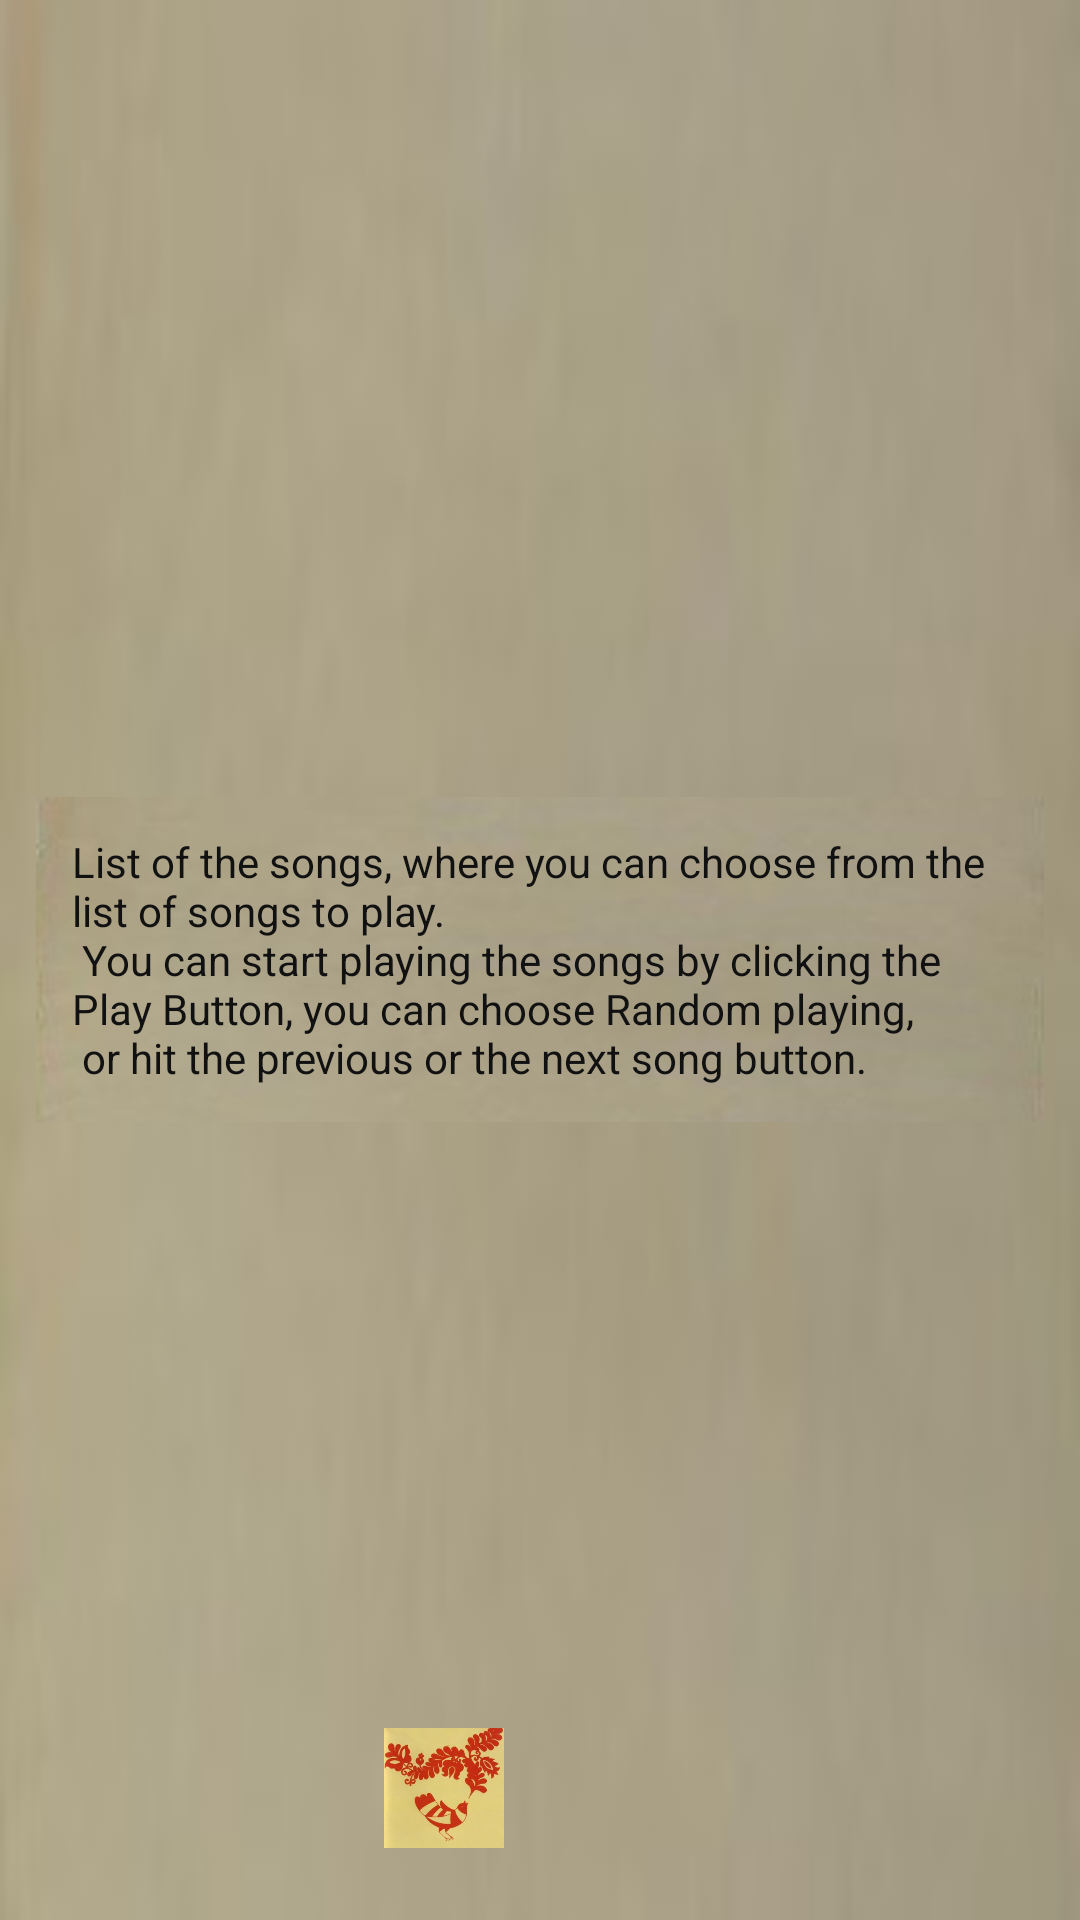

Layout XML and referenced resources for this Android screen:
<!-- AndroidManifest.xml: application theme AppTheme -->
<!-- res/layout/activity_library.xml -->
<?xml version="1.0" encoding="utf-8"?>
<RelativeLayout xmlns:android="http://schemas.android.com/apk/res/android"
    xmlns:tools="http://schemas.android.com/tools"
    android:layout_width="match_parent"
    android:layout_height="match_parent"
    android:background="@drawable/whole_background"
    tools:context="com.lehoczky.petra.android.musicalstructureapp.LibraryActivity">

    //Song list view

    <ListView
        android:id="@+id/playlist"
        android:layout_width="match_parent"
        android:layout_height="wrap_content">

    </ListView>

    <TextView
        style="@style/description"
        android:text="@string/list" />

    <LinearLayout style="@style/iconsBottom">

        //Home

        <ImageView
            android:id="@+id/home"
            style="@style/icons"
            android:src="@drawable/home" />

        <View style="@style/view" />

        //Now playing

        <ImageView
            android:id="@+id/now_playing"
            style="@style/icons"
            android:src="@drawable/now_playing" />
    </LinearLayout>

</RelativeLayout>
<!-- resources referenced by this layout -->
<resources>
  <!-- drawable home: jpg bitmap (drawable-hdpi, 8186 bytes) -->
  <!-- drawable whole_background: jpg bitmap (drawable-xhdpi, 2086 bytes) -->
  <string name="list">List of the songs, where you can choose from the list of songs to play. \n You can start playing the songs by clicking the Play Button, you can choose Random playing, \n or hit the previous or the next song button.</string>
  
      //Main screen description
  <style name="description">
          <item name="android:layout_width">wrap_content</item>
          <item name="android:layout_height">wrap_content</item>
          <item name="android:layout_centerInParent">true</item>
          <item name="android:background">@drawable/text_background</item>
          <item name="android:padding">@dimen/description_padding</item>
          <item name="android:layout_margin">@dimen/description_margin</item>
          <item name="android:textSize">@dimen/description_text</item>
          <item name="android:textColor">@color/textColor</item>
      </style>
  <style name="icons">
          <item name="android:layout_width">@dimen/icon_width</item>
          <item name="android:layout_height">@dimen/icon_height</item>
      </style>
  <style name="iconsBottom">
          <item name="android:layout_width">wrap_content</item>
          <item name="android:layout_height">wrap_content</item>
          <item name="android:layout_centerHorizontal">true</item>
          <item name="android:layout_alignParentBottom">true</item>
          <item name="android:layout_marginBottom">@dimen/icon_margin_bottom</item>
      </style>
  <style name="view">
          <item name="android:layout_width">@dimen/view_width</item>
          <item name="android:layout_height">match_parent</item>
      </style>
  <style name="AppTheme" parent="Theme.AppCompat.Light.DarkActionBar">
          
          <item name="colorPrimary">@color/colorPrimary</item>
          <item name="colorPrimaryDark">@color/colorPrimaryDark</item>
          <item name="colorAccent">@color/colorAccent</item>
      </style>
  <!-- drawable text_background: jpg bitmap (drawable-hdpi, 1543 bytes) -->
  <dimen name="description_padding">12dp</dimen>
  <dimen name="description_margin">12dp</dimen>
  <dimen name="description_text">14sp</dimen>
  <color name="textColor">#111111</color>
  <dimen name="icon_width">40dp</dimen>
  <dimen name="icon_height">40dp</dimen>
  <dimen name="icon_margin_bottom">24dp</dimen>
  <dimen name="view_width">24dp</dimen>
  <color name="colorPrimary">#009688</color>
  <color name="colorPrimaryDark">#9C27B0</color>
  <color name="colorAccent">#64FFDA</color>
</resources>
